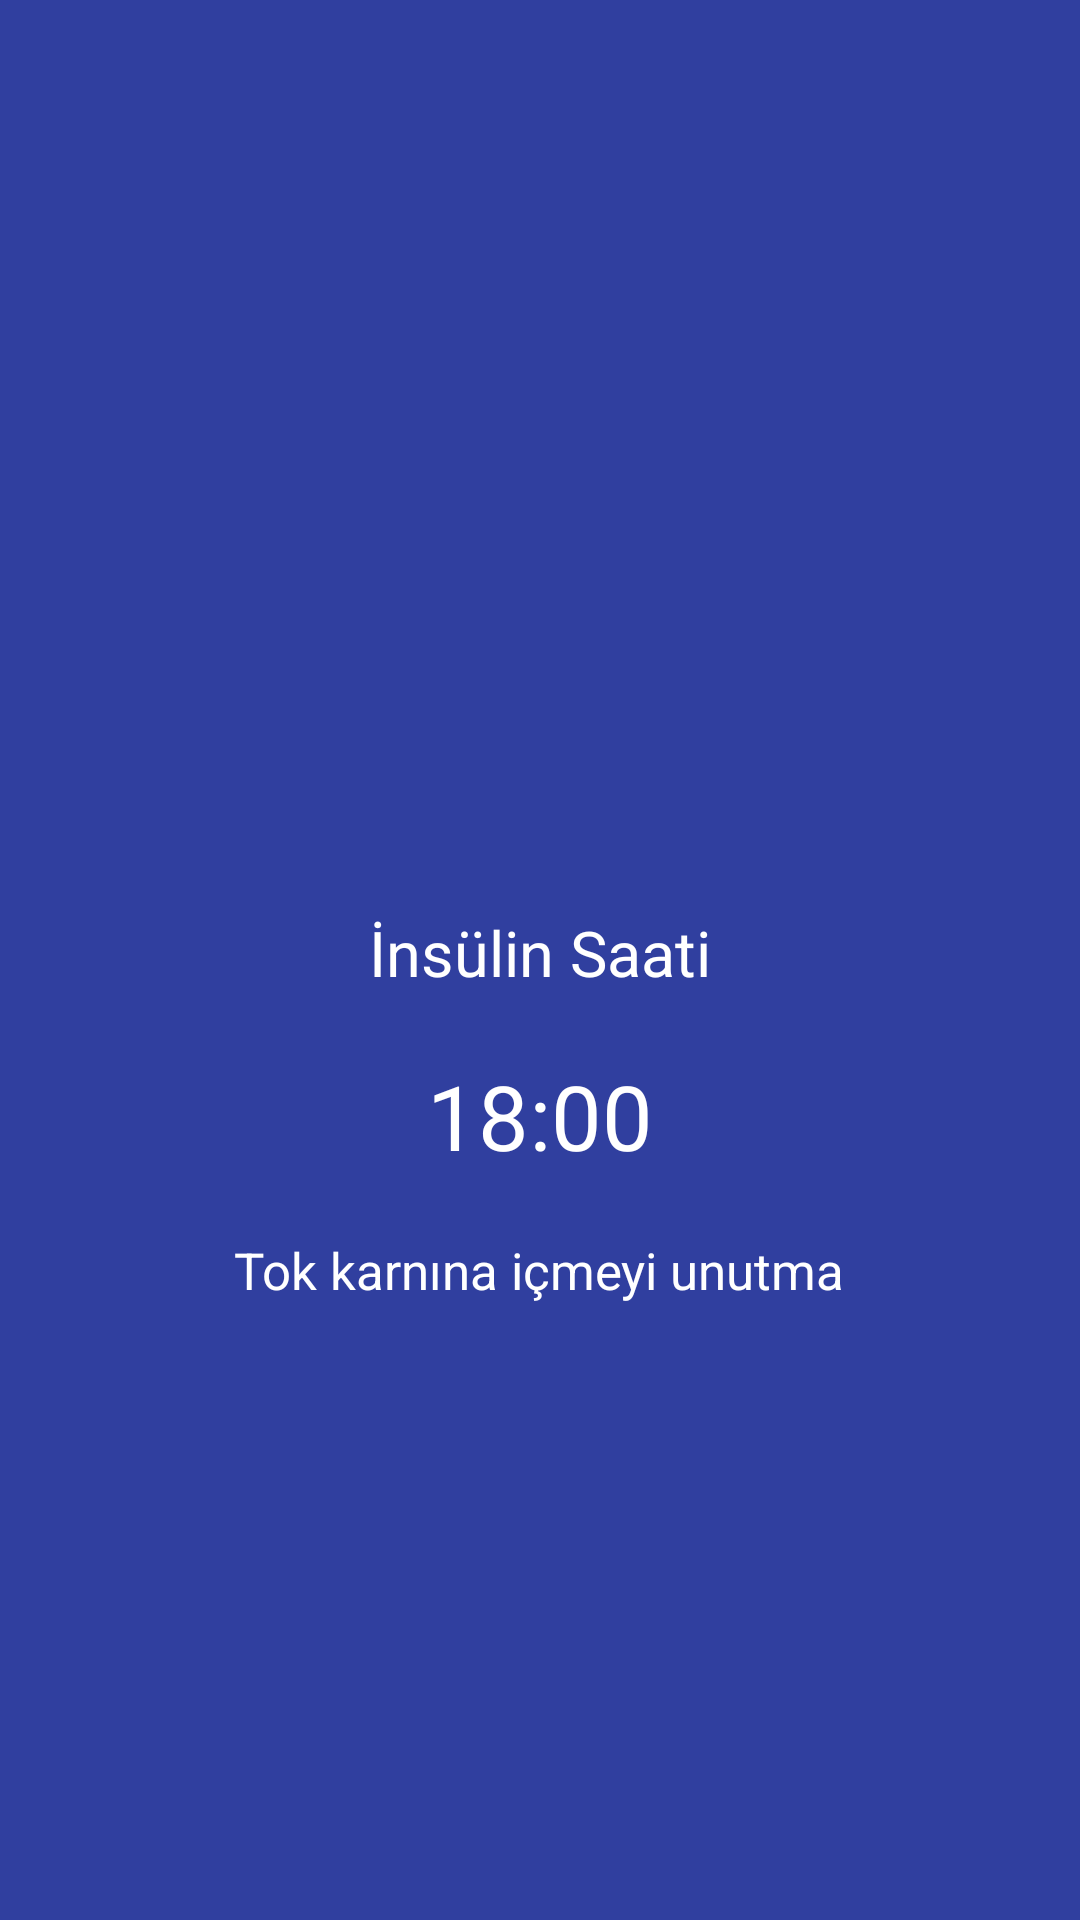

Layout XML and referenced resources for this Android screen:
<!-- AndroidManifest.xml: activity theme AppTheme.NoActionBar -->
<!-- res/layout/activity_alarm.xml -->
<?xml version="1.0" encoding="utf-8"?>
<android.support.design.widget.CoordinatorLayout xmlns:android="http://schemas.android.com/apk/res/android"
    xmlns:tools="http://schemas.android.com/tools"
    android:layout_width="match_parent"
    android:layout_height="match_parent"
    android:background="@color/colorPrimaryDark"
    android:fitsSystemWindows="true"
    tools:context="com.tibbiodev.diyabetim.activities.BaslangicActivity">

    <LinearLayout
        android:layout_width="match_parent"
        android:layout_height="match_parent"
        android:gravity="center"
        android:orientation="vertical">

        <ImageView
            android:layout_width="128dp"
            android:layout_height="128dp"
            android:src="@drawable/ic_alarm_white_48dp"
            />
        <TextView
            android:layout_width="wrap_content"
            android:layout_height="wrap_content"
            android:text="İnsülin Saati"
            android:textColor="#fff"
            android:layout_marginTop="20dp"
            android:textSize="21sp"
            android:id="@+id/alarmTip" />
        <TextView
            android:layout_width="wrap_content"
            android:layout_height="wrap_content"
            android:text="18:00"
            android:textColor="#fff"
            android:layout_marginTop="20dp"
            android:textSize="30sp"
            android:id="@+id/alarmSaat" />

        <TextView
            android:layout_width="wrap_content"
            android:layout_height="wrap_content"
            android:text="Tok karnına içmeyi unutma"
            android:textColor="#fff"
            android:layout_marginTop="20dp"
            android:textSize="17sp"
            android:id="@+id/alarmNot" />

        <LinearLayout
            android:layout_width="wrap_content"
            android:layout_height="wrap_content"
            android:orientation="horizontal"
            android:layout_marginTop="50dp">


            <ImageView
                android:id="@+id/no"
                android:layout_width="wrap_content"
                android:layout_height="wrap_content"
                android:src="@drawable/error"
                android:background="?android:attr/selectableItemBackground"
                android:clickable="true"/>
        </LinearLayout>



    </LinearLayout>




</android.support.design.widget.CoordinatorLayout>
<!-- resources referenced by this layout -->
<resources>
  <color name="colorPrimaryDark">#303F9F</color>
  <style name="AppTheme.NoActionBar">
          <item name="windowActionBar">false</item>
          <item name="windowNoTitle">true</item>
          <item name="windowActionModeOverlay">true</item>
          <item name="android:actionModeBackground">@color/colorActionMode</item>
      </style>
  <color name="colorActionMode">#737473</color>
</resources>
